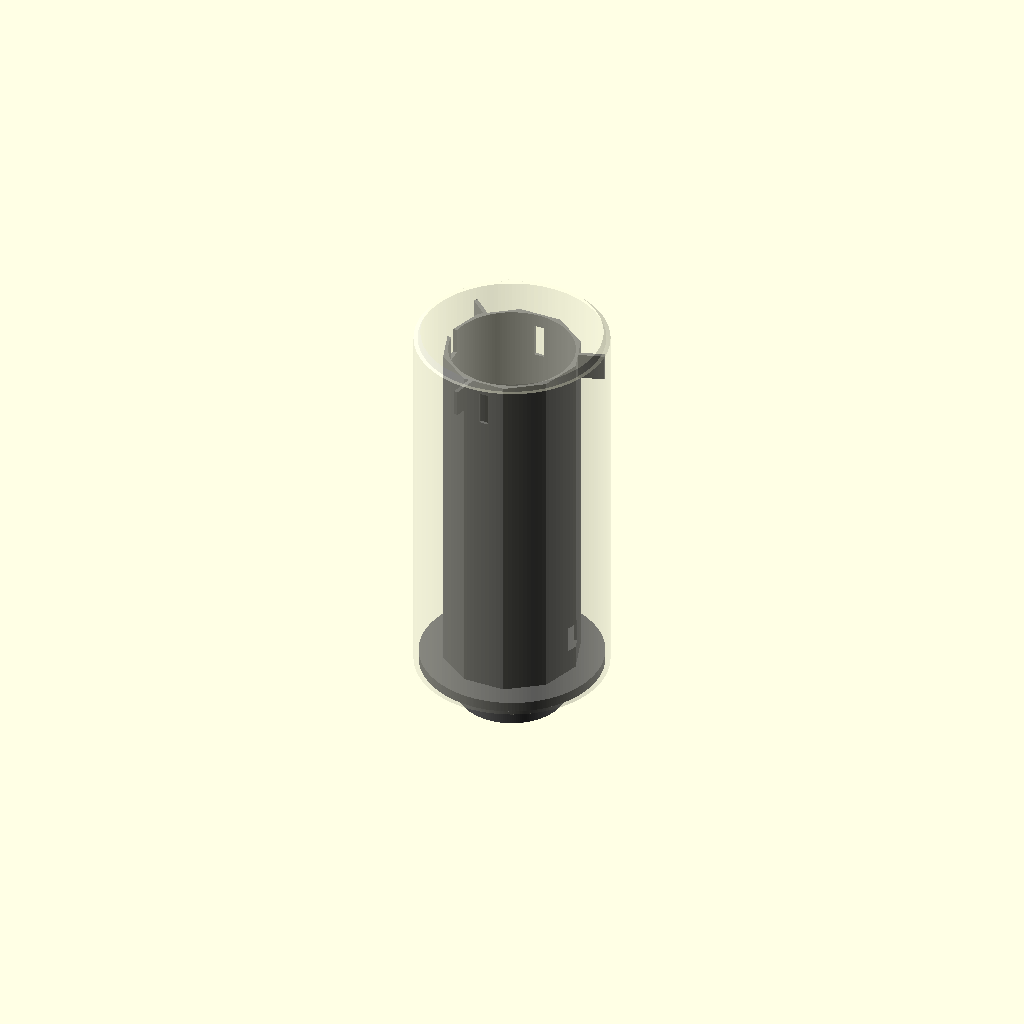
Cell 1 — every parameter at its default value.
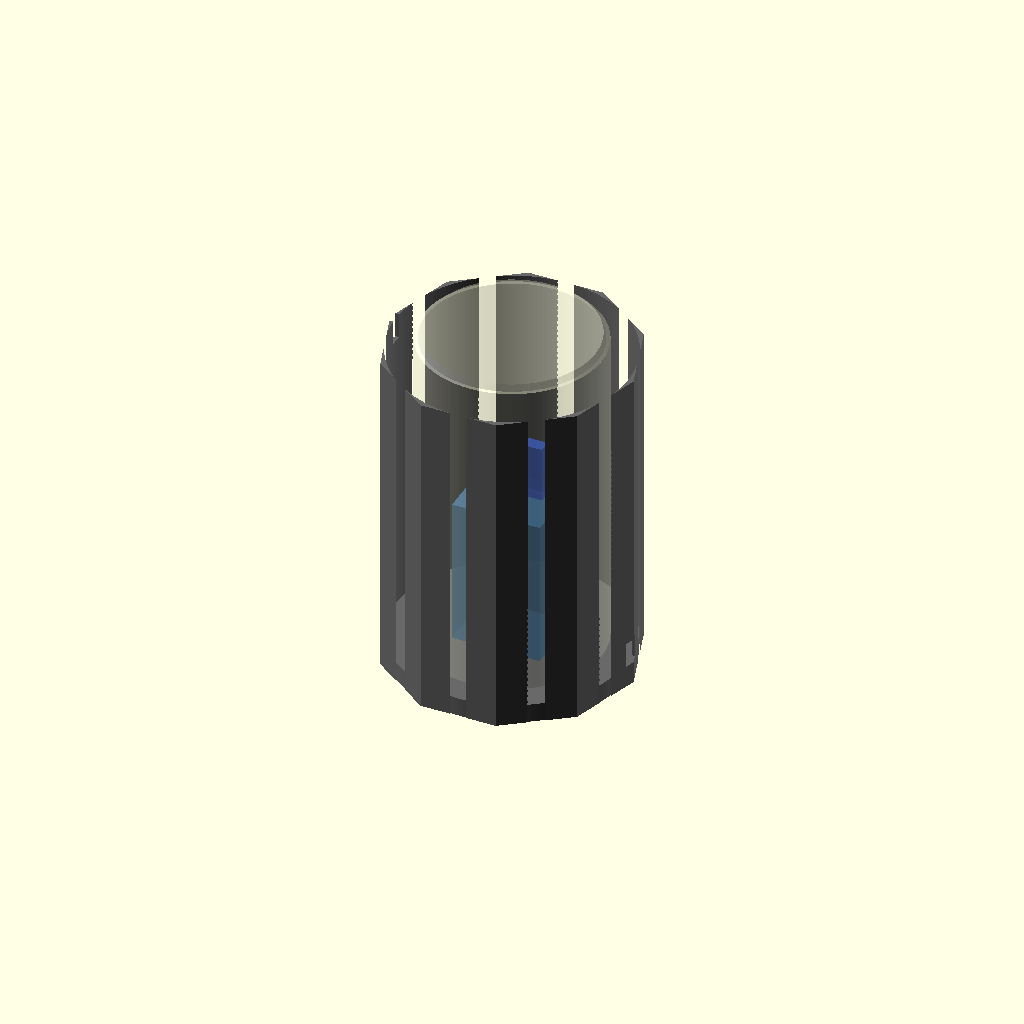
Cell 2: the same model with bore = 74.
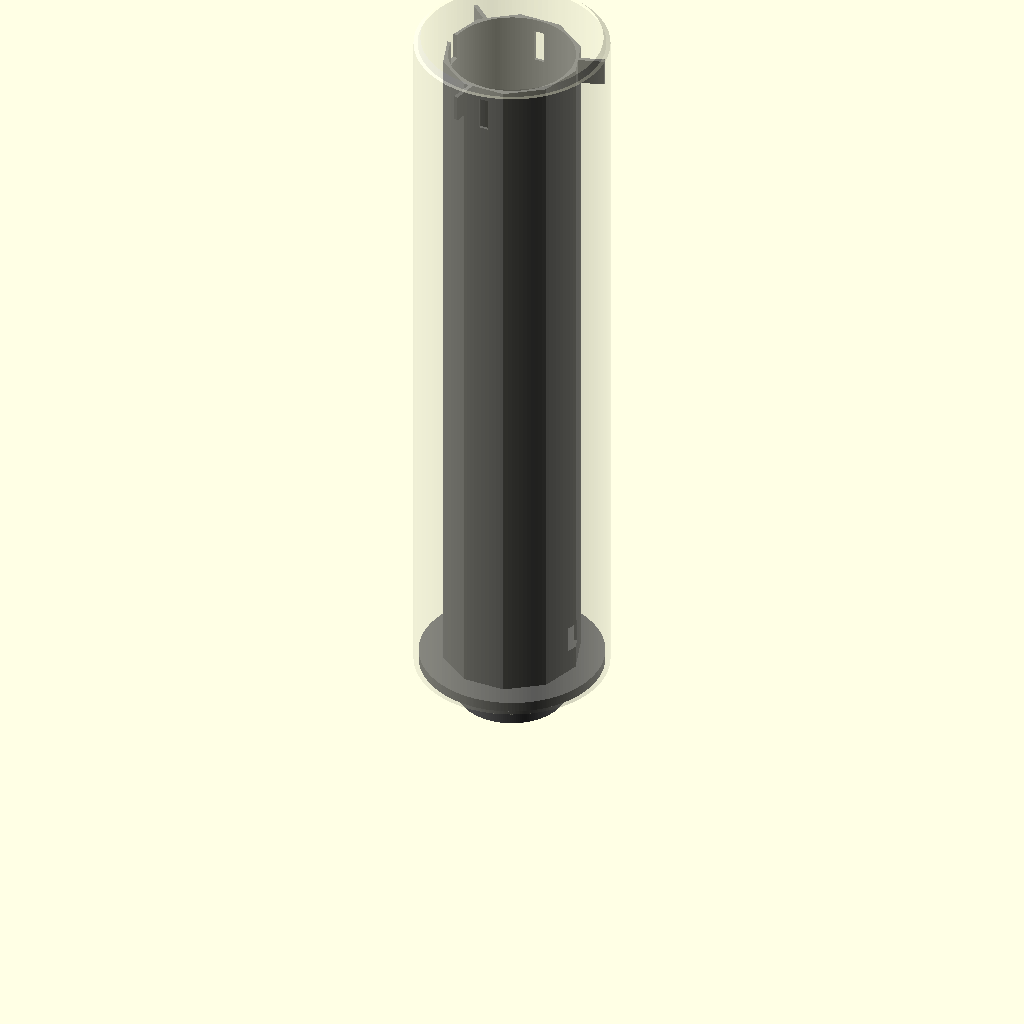
Cell 3: the same model with n_px = 30.
One fixed orthographic camera (rotation 55°, 0°, 25°; colour scheme Cornfield) for every cell.
Source of the model, hardware/flame-bulb/flame-bulb-v2.scad:
// Flame bulb v2 — PSU INSIDE the LED mast, strips run the full height.
// Three printed parts:
//   part = "cap"    E26 plug cup + Ø57 lip + spigot into the mast    PC-FR (mains)
//   part = "mast"   10-facet tube: PSU stands in the bore, XIAO above it,
//                   SK6812 strips on the facets from bottom to top      PC-FR (mains inside)
//   part = "shade"  Ø57 tube with a closed top, slides down over the
//                   mast onto the cap lip                               TRANSLUCENT PETG
//   part = "all"    preview (exploded = true)
//
// UNTESTED. HLK-10M05 = 47 x 28 x 22; 36 mm diagonal upright -> Ø37 bore.

part = "all"; exploded = false;

od = 57; diff_wall = 1.2; clr = 0.3;
psu_l = 47; psu_w = 28; psu_t = 22;
bore   = 37;                          // clears the PSU's 28x22 end with margin
n_facets = 10; strip_w = 12; facet_w = strip_w + 0.2;
core_r_min = facet_w / (2 * sin(180 / n_facets));      // radius needed for the strips
core_r     = max(core_r_min, bore/2 + 1.8);            // or bore + 1.8 mm wall
core_f2f   = 2 * core_r * cos(180 / n_facets);
n_px   = 15;                          // pixels per column at 6.94 mm -> 150 px total (T19 height)
mast_h = n_px * 6.94 + 2;             // 85.3
cap_lip = 3; spigot_h = 6;            // short lip: retention only, the mast's top fins centre the shade
// Shade runs right down over the cap lip, ending flush at the E26 plug (the
// lip is sized to the shade bore; glue or friction retains it).
shade_over_lip = true;
lip_d = shade_over_lip ? od - 2*diff_wall - 2*clr : od;
e26_body_d = 26.5; e26_cup_h = 12; e26_wall = 2.5;
shade_h = mast_h + 6 + (shade_over_lip ? cap_lip : 0); shade_cap = 1.6;
$fn = 160;

module cap() {
  difference() {
    union() {
      cylinder(d = lip_d, h = cap_lip);                                  // lip (inside the shade)
      translate([0, 0, cap_lip]) cylinder(d = bore - 2*clr, h = spigot_h); // into the mast bore
      translate([0, 0, -e26_cup_h]) cylinder(d = e26_body_d + 2*e26_wall, h = e26_cup_h + 0.01);
    }
    translate([0, 0, -e26_cup_h - 1]) cylinder(d = e26_body_d, h = e26_cup_h + 1 - 2); // plug cup, 2 mm floor
    translate([0, 0, -e26_cup_h - 1]) cylinder(d = 9, h = e26_cup_h + cap_lip + spigot_h + 2); // mains leads
  }
}

fin_h = 8; fin_t = 1.2;               // centring fins at the mast top, out to the shade bore
module mast() {
  difference() {
    union() {
      cylinder(r = core_r, h = mast_h, $fn = n_facets);
      // three thin fins on facet corners reach the shade bore and centre it
      for (a = [0, 120, 240]) rotate([0, 0, a + 18])
        translate([0, -fin_t/2, mast_h - fin_h]) cube([od/2 - diff_wall - clr, fin_t, fin_h]);
    }
    translate([0, 0, -1]) cylinder(d = bore, h = mast_h + 2);            // PSU + XIAO live here
    // strip power/data exit at the bottom of one facet
    translate([0, -3, spigot_h + 1]) cube([core_r + 1, 6, 8]);
    // notch at the top for the GND ring's lead back down the bore
    translate([-core_r - 1, -2, mast_h - 8]) cube([core_r + 1 - bore/2 + 1, 4, 9]);
    // vent slots near the top of two opposite facets (PSU makes ~3 W of heat)
    for (a = [90, 270]) rotate([0, 0, a]) translate([core_r - 4, -1.5, mast_h - 14]) cube([6, 3, 10]);
  }
}

module shade() {
  difference() {
    union() { cylinder(d = od, h = shade_h - 2); translate([0, 0, shade_h - 2]) cylinder(d1 = od, d2 = od - 4, h = 2); }
    translate([0, 0, -1]) cylinder(d = od - 2*diff_wall, h = shade_h - shade_cap + 1);
  }
}

g = exploded ? 22 : 0;
if (part == "cap") cap();
else if (part == "mast") mast();
else if (part == "shade") shade();
else {
  color("dimgray") cap();
  color("dimgray") translate([0, 0, cap_lip + g]) mast();
  color("steelblue", 0.7) translate([-psu_w/2, -psu_t/2, cap_lip + spigot_h + 1 + g]) cube([psu_w, psu_t, psu_l]);   // PSU
  color("royalblue", 0.8) translate([-10.5, -2, cap_lip + spigot_h + psu_l + 4 + g]) cube([21, 4, 17.8]);          // XIAO on edge
  color("lightyellow", 0.30) translate([0, 0, (shade_over_lip ? 0 : cap_lip) + 2*g]) shade();
}
Customizer parameters (derived from the source; name, type, default, range or options):
bore: number, default 37
n_px: number, default 15
shade_over_lip: bool, default true
